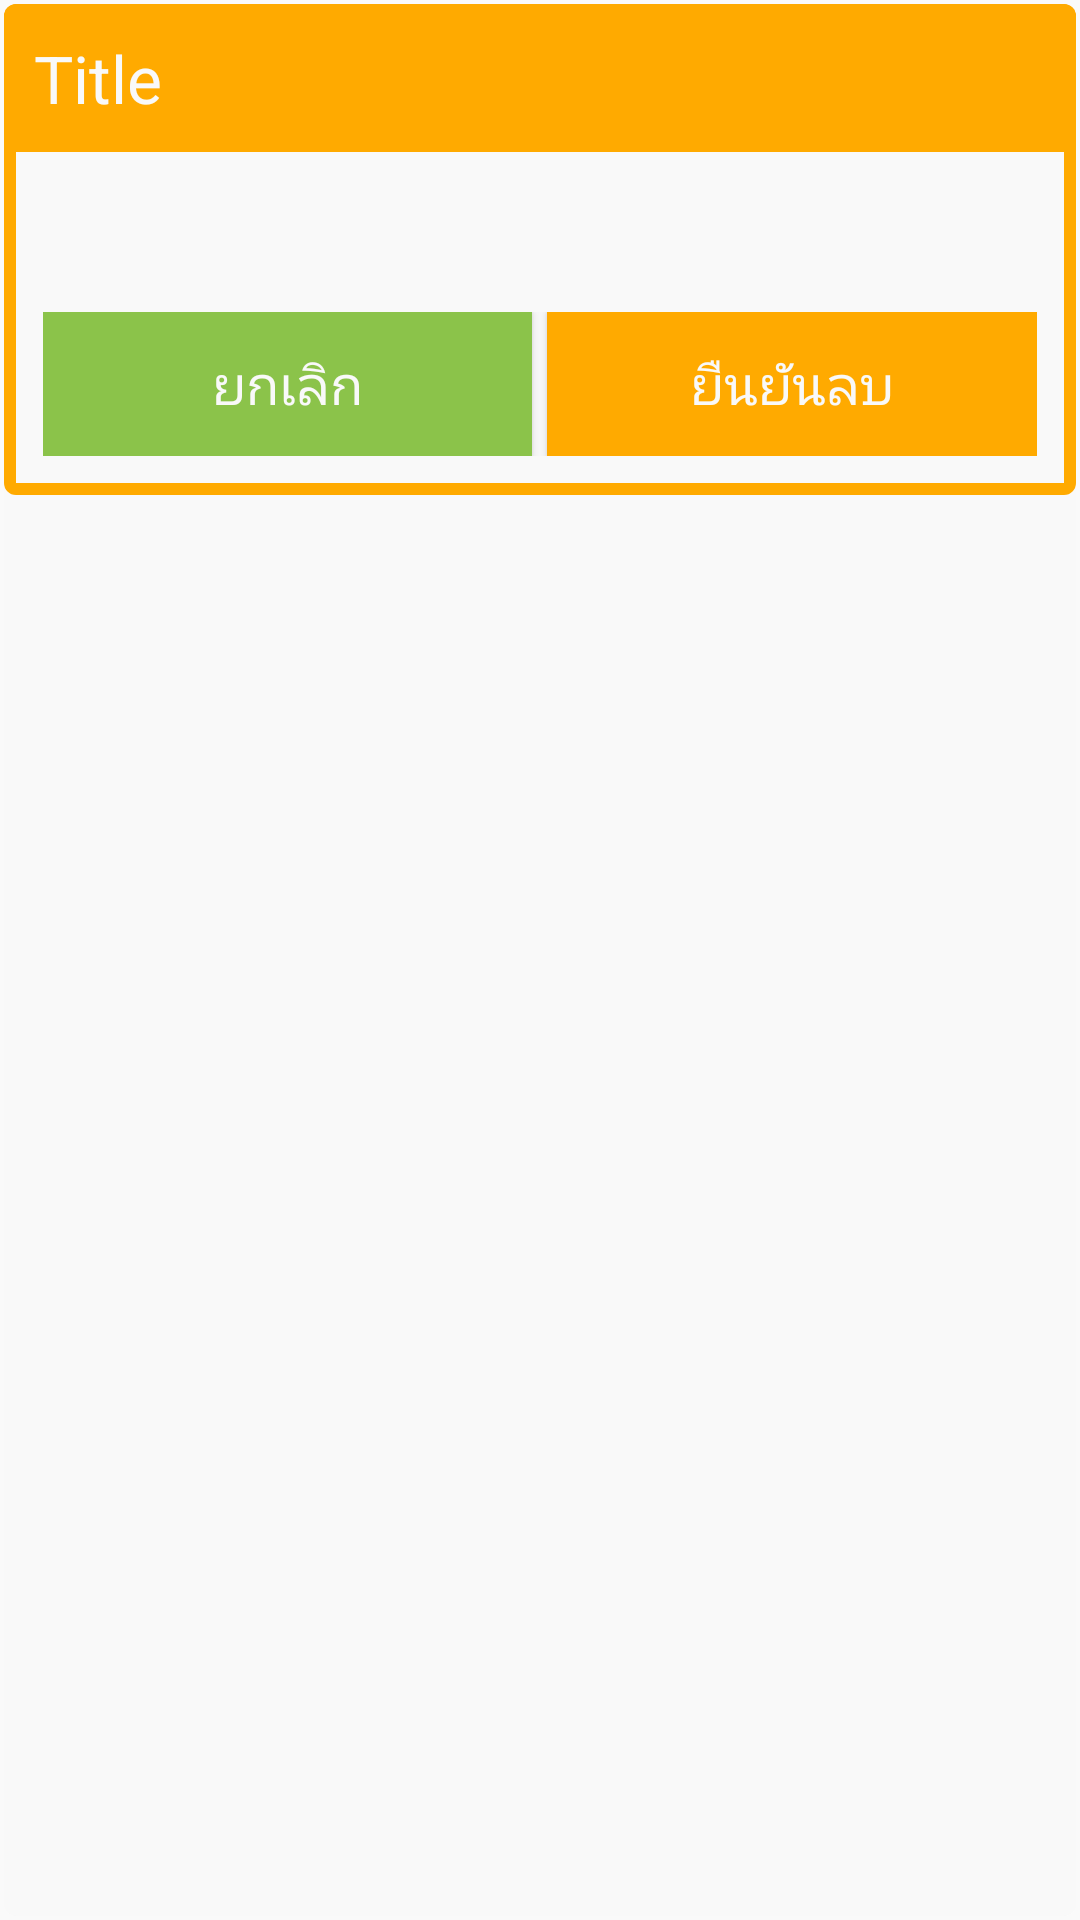

The Android layout XML behind this screen, and the referenced resources:
<!-- AndroidManifest.xml: application theme AppTheme -->
<!-- res/layout/categories_delete.xml -->
<android.support.v7.widget.CardView
    xmlns:android="http://schemas.android.com/apk/res/android"
    xmlns:card_view="http://schemas.android.com/apk/res-auto"
    android:id="@+id/card_view"
    android:layout_width="match_parent"
    android:layout_height="wrap_content"
    card_view:cardBackgroundColor="@color/default_bootstrap"
    card_view:cardCornerRadius="4dp"
    card_view:cardElevation="0dp"
    card_view:cardMaxElevation="0dp"
    card_view:cardUseCompatPadding="true">

    <LinearLayout
        android:id="@+id/linear_border"
        android:layout_width="match_parent"
        android:layout_height="wrap_content"
        android:gravity="center"
        android:orientation="vertical"
        android:background="@drawable/cardview_border_orange">

        <LinearLayout
            android:layout_width="match_parent"
            android:layout_height="wrap_content"
            android:orientation="horizontal"
            android:background="@color/orange">

            <TextView
                android:id="@+id/info_title"
                android:layout_width="wrap_content"
                android:layout_height="wrap_content"
                android:padding="10sp"
                android:text="Title"
                android:textColor="@color/default_bootstrap"
                android:textSize="22sp" />

            <View
                android:layout_width="0dp"
                android:layout_height="0dp"
                android:layout_weight="1"
                />

            <ImageButton
                android:id="@+id/et_close"
                android:layout_width="wrap_content"
                android:layout_height="wrap_content"
                android:layout_margin="5dp"
                android:src="@drawable/ic_close_white_36dp"
                android:background="@android:color/transparent"/>

        </LinearLayout>

        <LinearLayout
            android:layout_width="match_parent"
            android:layout_height="wrap_content"
            android:orientation="vertical"
            android:padding="8dp">

            <TextView
                android:id="@+id/info_message"
                android:layout_width="match_parent"
                android:layout_height="wrap_content"
                android:text=""
                android:textSize="18sp"
                android:padding="8dp"/>

            <LinearLayout
                android:layout_width="match_parent"
                android:layout_height="wrap_content"
                android:padding="5dp"
                android:orientation="horizontal">

                <Button
                    android:id="@+id/delete_btn"
                    android:layout_width="0dp"
                    android:layout_height="wrap_content"
                    android:layout_weight="1"
                    android:background="@color/light_success"
                    android:text="ยกเลิก"
                    android:textSize="18sp"
                    android:textColor="@color/default_bootstrap"/>

                <Button
                    android:id="@+id/save_btn"
                    android:layout_width="0dp"
                    android:layout_height="wrap_content"
                    android:layout_weight="1"
                    android:layout_marginLeft="5dp"
                    android:background="@color/orange"
                    android:text="ยืนยันลบ"
                    android:textSize="18sp"
                    android:textColor="@color/default_bootstrap"/>

            </LinearLayout>

        </LinearLayout>

    </LinearLayout>

</android.support.v7.widget.CardView>
<!-- resources referenced by this layout -->
<resources>
  <color name="default_bootstrap">#f9f9f9</color>
  <color name="light_success">#8BC34A</color>
  <color name="orange">#FA0</color>
  <!-- drawable cardview_border_orange (drawable) -->
  <?xml version="1.0" encoding="UTF-8"?>
  <shape xmlns:android="http://schemas.android.com/apk/res/android">
      <solid android:color="@color/default_bootstrap"/>
      <stroke android:width="4dip" android:color="@color/orange" />
      <corners android:radius="2dip"/>
      <padding android:left="0dip" android:top="0dip" android:right="0dip"
          android:bottom="0dip" />
  </shape>
  <style name="AppTheme" parent="Theme.AppCompat.Light.NoActionBar">
          <item name="colorPrimary">@color/colorPrimary</item>
          <item name="colorPrimaryDark">@color/colorPrimaryDark</item>
          <item name="colorAccent">@color/colorAccent</item>
      </style>
  <color name="colorPrimary">#3F51B5</color>
  <color name="colorPrimaryDark">#303F9F</color>
  <color name="colorAccent">#FF4081</color>
</resources>
